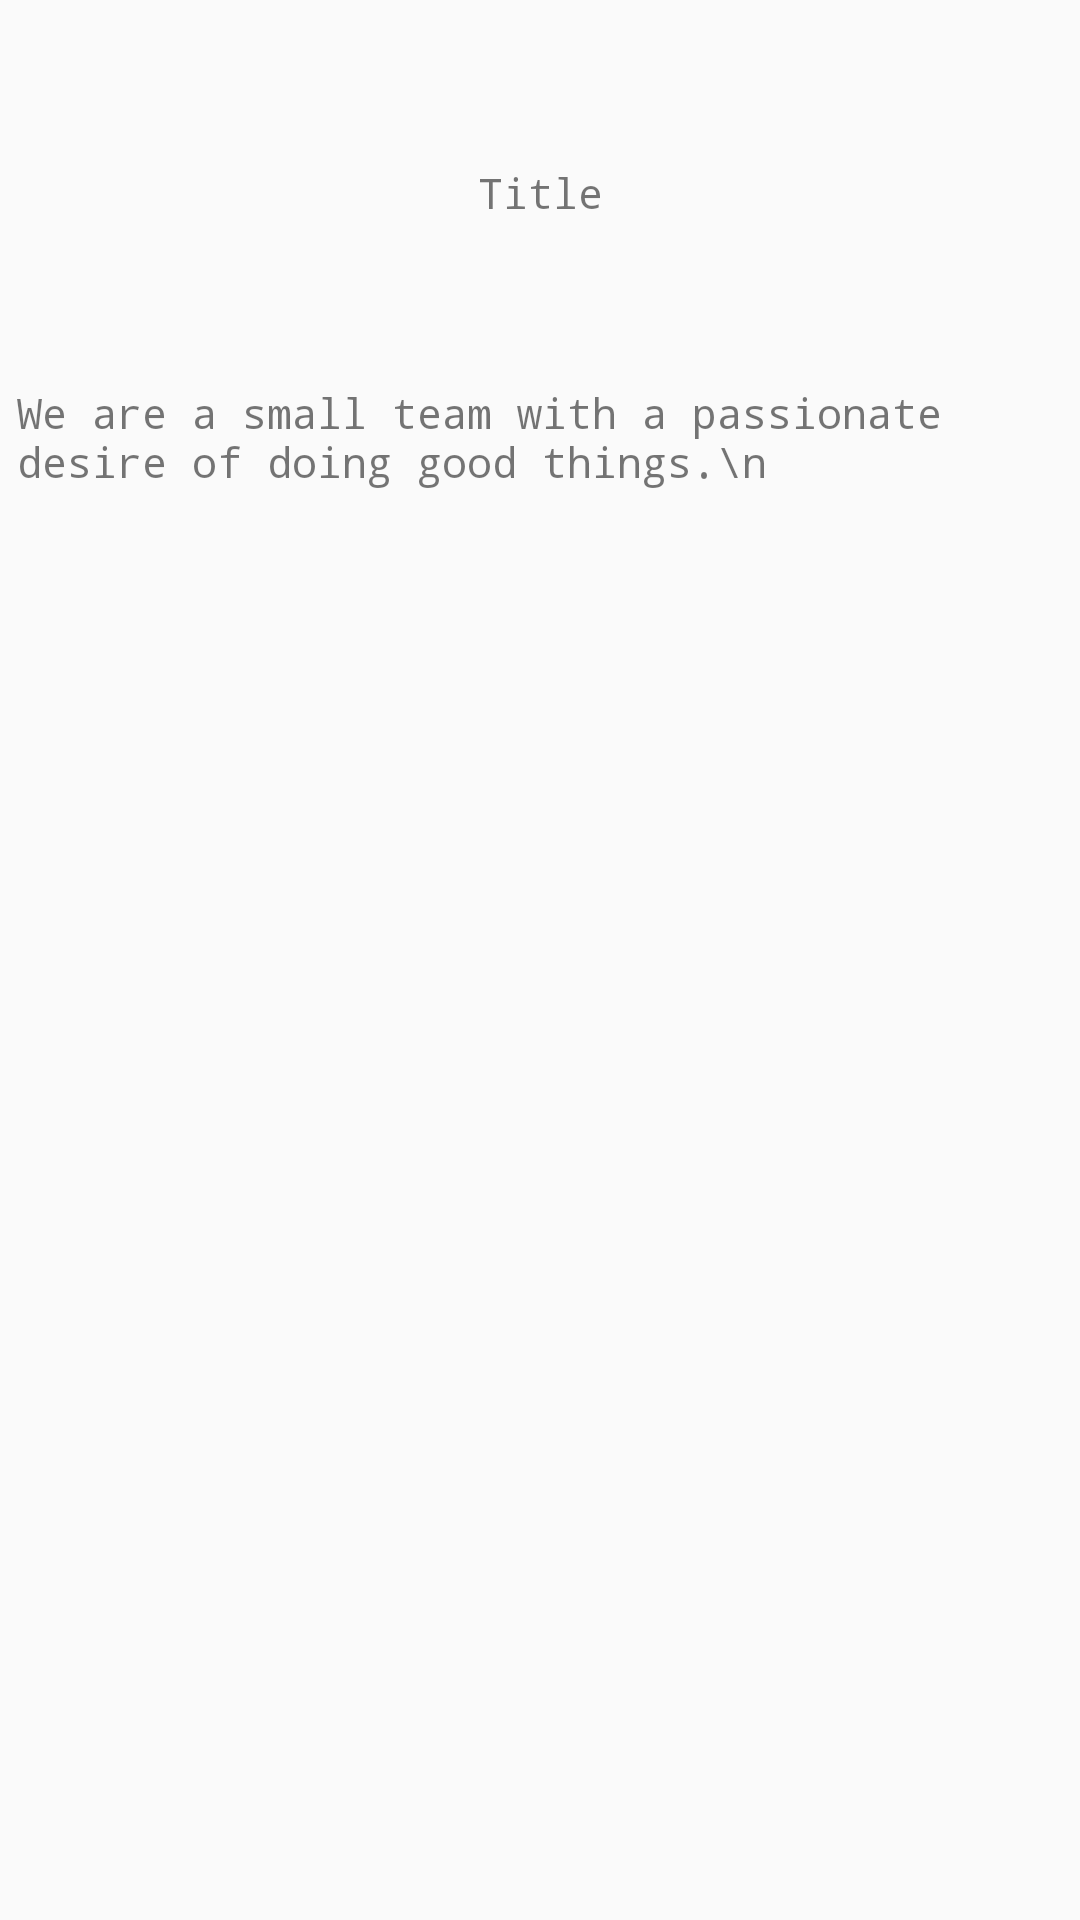

Here is an Android app screen rendered from its layout file. Give the layout XML and the strings, colors and styles it references.
<!-- AndroidManifest.xml: application theme AppTheme -->
<!-- res/layout/activity_about_us.xml -->
<?xml version="1.0" encoding="utf-8"?>
<android.support.v4.widget.DrawerLayout xmlns:android="http://schemas.android.com/apk/res/android"
    xmlns:app="http://schemas.android.com/apk/res-auto"
    xmlns:tools="http://schemas.android.com/tools"
    android:id="@+id/about_us_drawer_layout"
    android:layout_width="match_parent"
    android:layout_height="match_parent"
    tools:context=".AboutUsActivity"
    android:orientation="vertical">

    <android.support.constraint.ConstraintLayout
        android:layout_width="wrap_content"
        android:layout_height="wrap_content">

        <TextView
            android:id="@+id/about_us_text"
            android:layout_width="348dp"
            android:layout_height="wrap_content"
            android:layout_alignParentStart="true"
            android:layout_alignParentTop="true"
            android:layout_marginStart="8dp"
            android:layout_marginTop="128dp"
            android:layout_marginEnd="8dp"
            android:text="We are a small team with a passionate desire of doing good things.\n"
            android:typeface="monospace"
            app:layout_constraintEnd_toEndOf="parent"
            app:layout_constraintHorizontal_bias="0.6"
            app:layout_constraintStart_toStartOf="parent"
            app:layout_constraintTop_toTopOf="parent" />

        <TextView
            android:id="@+id/about_us_title"
            android:layout_width="103dp"
            android:layout_height="wrap_content"
            android:layout_alignParentTop="true"
            android:layout_alignParentEnd="true"
            android:layout_marginStart="8dp"
            android:layout_marginTop="8dp"
            android:layout_marginEnd="8dp"
            android:layout_marginBottom="8dp"
            android:text="Title"
            android:textAlignment="center"
            android:typeface="monospace"
            app:layout_constraintBottom_toTopOf="@+id/about_us_text"
            app:layout_constraintEnd_toEndOf="parent"
            app:layout_constraintStart_toStartOf="parent"
            app:layout_constraintTop_toTopOf="parent" />
    </android.support.constraint.ConstraintLayout>


    <android.support.design.widget.NavigationView
        android:layout_width="wrap_content"
        android:layout_height="match_parent"
        android:layout_gravity="start"
        android:background="#FFF"
        android:id="@+id/navigation_view"
        app:headerLayout="@layout/header_layout"
        app:menu="@menu/my_menu">
    </android.support.design.widget.NavigationView>

</android.support.v4.widget.DrawerLayout>
<!-- res/layout/header_layout.xml (included above) -->
<?xml version="1.0" encoding="utf-8"?>
<LinearLayout xmlns:android="http://schemas.android.com/apk/res/android"
    android:layout_width="match_parent"
    android:layout_height="wrap_content"
    android:background="@color/dark"
    android:orientation="horizontal">
<TextView
    android:layout_width="match_parent"
    android:layout_height="wrap_content" />
</LinearLayout>
<!-- resources referenced by this layout -->
<resources>
  <color name="dark">#000000</color>
  <style name="AppTheme" parent="Theme.AppCompat.Light.DarkActionBar">
          
          <item name="colorPrimary">@color/dark</item>
          <item name="colorPrimaryDark">@color/dark</item>
          <item name="colorAccent">@color/dark</item>
      </style>
</resources>
